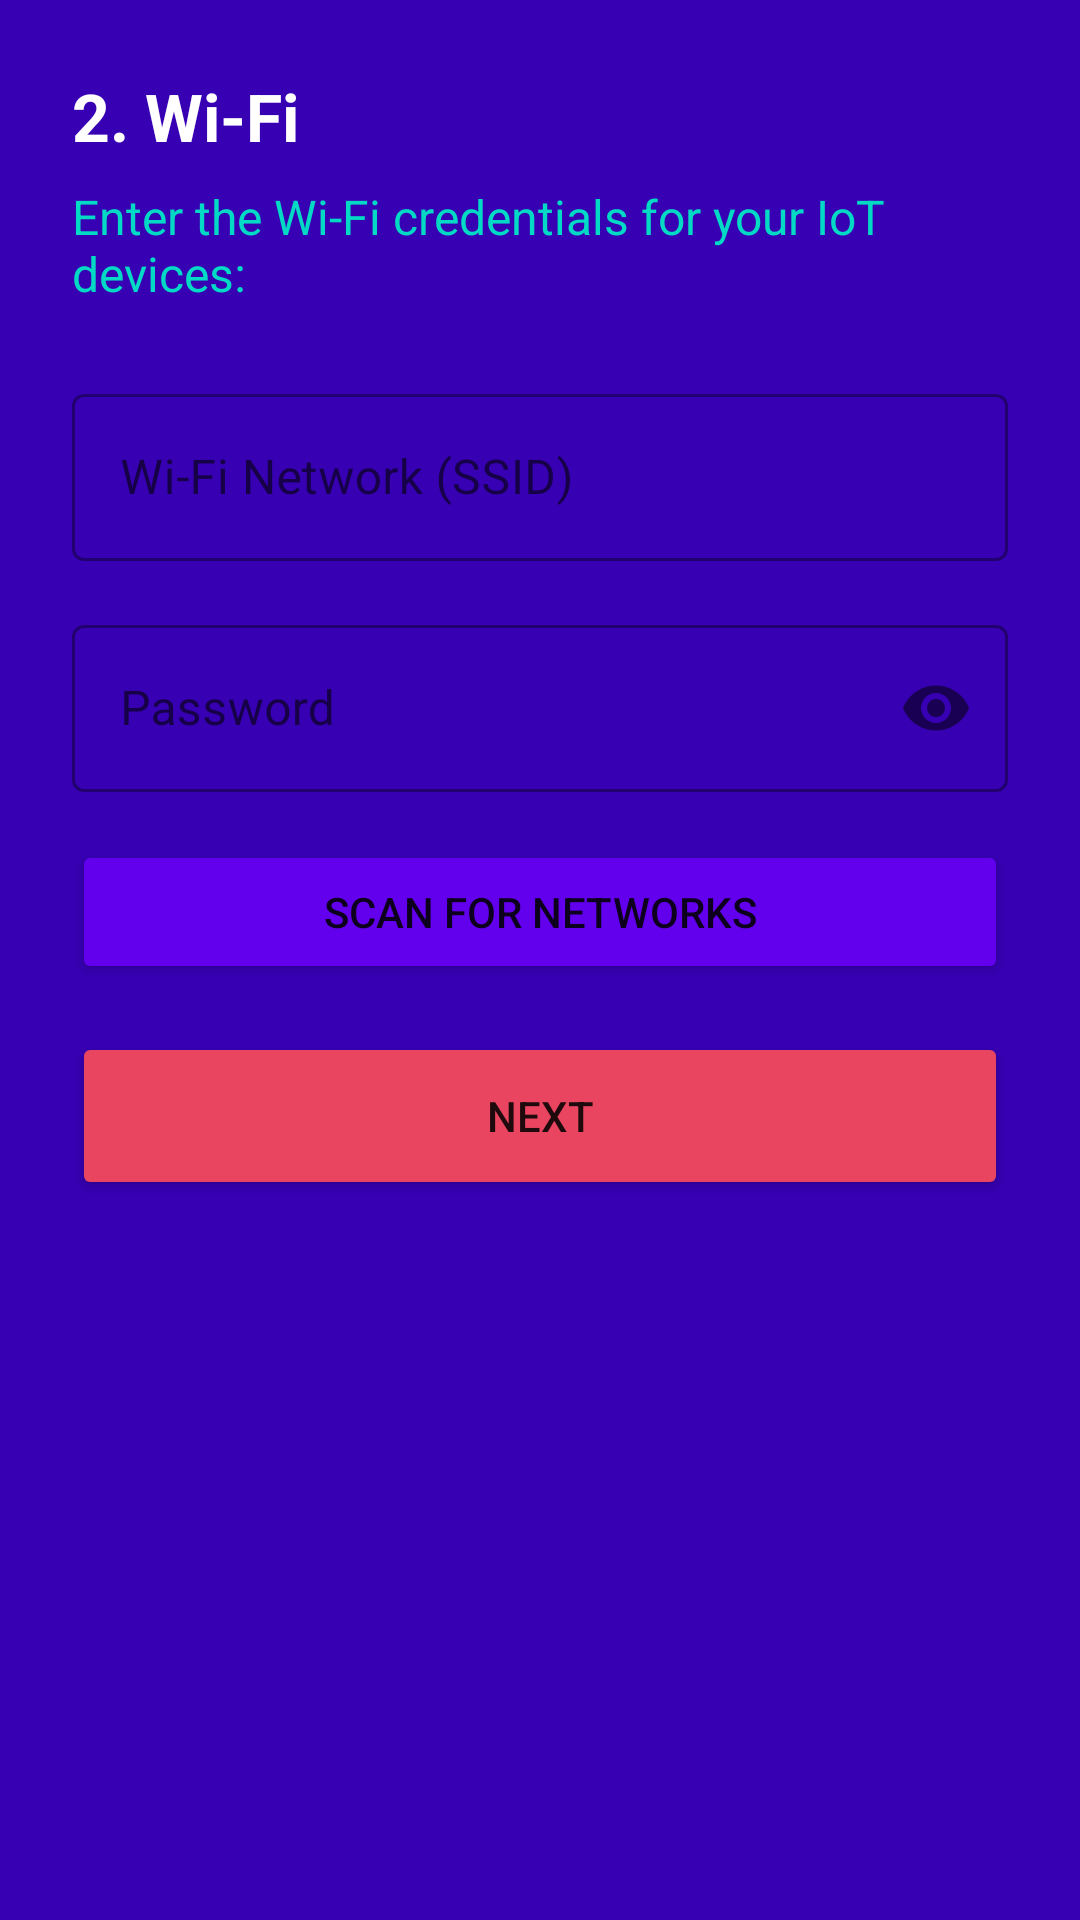

Produce the Android XML layout that renders to this screen, including the resource entries it uses.
<!-- AndroidManifest.xml: application theme Theme.SmartHomeSetup -->
<!-- res/layout/activity_wifi_setup.xml -->
<?xml version="1.0" encoding="utf-8"?>
<LinearLayout xmlns:android="http://schemas.android.com/apk/res/android"
    xmlns:app="http://schemas.android.com/apk/res-auto"
    android:layout_width="match_parent"
    android:layout_height="match_parent"
    android:orientation="vertical"
    android:padding="24dp"
    android:background="@color/purple_700">

    <TextView
        android:layout_width="wrap_content"
        android:layout_height="wrap_content"
        android:text="@string/step_wifi"
        android:textSize="22sp"
        android:textStyle="bold"
        android:textColor="@color/white"
        android:layout_marginBottom="8dp" />

    <TextView
        android:layout_width="wrap_content"
        android:layout_height="wrap_content"
        android:text="Enter the Wi-Fi credentials for your IoT devices:"
        android:textSize="16sp"
        android:textColor="@color/teal_200"
        android:layout_marginBottom="24dp" />

    <com.google.android.material.textfield.TextInputLayout
        android:layout_width="match_parent"
        android:layout_height="wrap_content"
        android:hint="@string/wifi_ssid_hint"
        style="@style/Widget.MaterialComponents.TextInputLayout.OutlinedBox"
        android:layout_marginBottom="16dp">

        <com.google.android.material.textfield.TextInputEditText
            android:id="@+id/etSsid"
            android:layout_width="match_parent"
            android:layout_height="wrap_content"
            android:inputType="text"
            android:textColor="@color/white" />
    </com.google.android.material.textfield.TextInputLayout>

    <com.google.android.material.textfield.TextInputLayout
        android:layout_width="match_parent"
        android:layout_height="wrap_content"
        android:hint="@string/wifi_password_hint"
        style="@style/Widget.MaterialComponents.TextInputLayout.OutlinedBox"
        app:passwordToggleEnabled="true"
        android:layout_marginBottom="16dp">

        <com.google.android.material.textfield.TextInputEditText
            android:id="@+id/etPassword"
            android:layout_width="match_parent"
            android:layout_height="wrap_content"
            android:inputType="textPassword"
            android:textColor="@color/white" />
    </com.google.android.material.textfield.TextInputLayout>

    <Button
        android:id="@+id/btnScanWifi"
        android:layout_width="match_parent"
        android:layout_height="48dp"
        android:text="Scan for Networks"
        android:backgroundTint="@color/purple_500"
        android:layout_marginBottom="16dp" />

    <Button
        android:id="@+id/btnNext"
        android:layout_width="match_parent"
        android:layout_height="56dp"
        android:text="@string/btn_next"
        android:backgroundTint="@color/accent_red" />

</LinearLayout>
<!-- resources referenced by this layout -->
<resources>
  <color name="accent_red">#FFE94560</color>
  <color name="purple_500">#FF6200EE</color>
  <color name="purple_700">#FF3700B3</color>
  <color name="teal_200">#FF03DAC5</color>
  <color name="white">#FFFFFFFF</color>
  <string name="btn_next">Next</string>
  <string name="step_wifi">2. Wi-Fi</string>
  <string name="wifi_password_hint">Password</string>
  <string name="wifi_ssid_hint">Wi-Fi Network (SSID)</string>
  <style name="Theme.SmartHomeSetup" parent="Theme.MaterialComponents.DayNight.DarkActionBar">
          <item name="colorPrimary">@color/purple_500</item>
          <item name="colorPrimaryVariant">@color/purple_700</item>
          <item name="colorOnPrimary">@color/white</item>
          <item name="colorSecondary">@color/teal_200</item>
          <item name="colorSecondaryVariant">@color/teal_700</item>
          <item name="colorOnSecondary">@color/black</item>
          <item name="android:statusBarColor">?attr/colorPrimaryVariant</item>
      </style>
  <color name="teal_700">#FF018786</color>
  <color name="black">#FF000000</color>
</resources>
